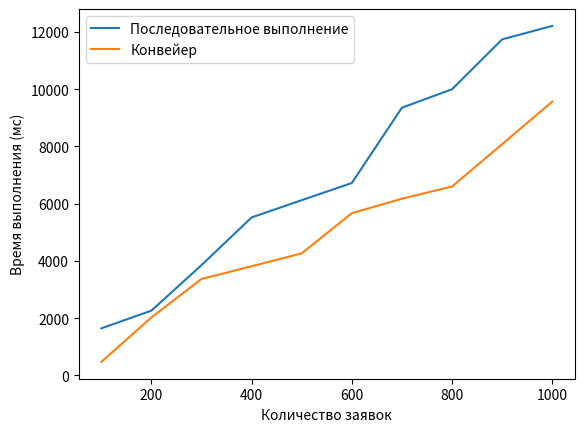

The matplotlib source for this figure:
import matplotlib.pyplot as plt
import matplotlib.ticker as ticker
x = [100, 200, 300, 400, 500, 600, 700, 800, 900, 1000]
y1 = [1645, 2265, 3855, 5521, 6124, 6724, 9355, 9999, 11742, 12212]
y2 = [472, 2028, 3371, 3815, 4265, 5670, 6175, 6602, 8080, 9569]
fig, ax = plt.subplots()
# Построение графика
plt.xlabel("Количество заявок")
plt.ylabel("Время выполнения (мс)")
plt.plot(x, y1, label = "Последовательное выполнение")
plt.plot(x, y2, label = "Конвейер")
plt.legend()
plt.show()

